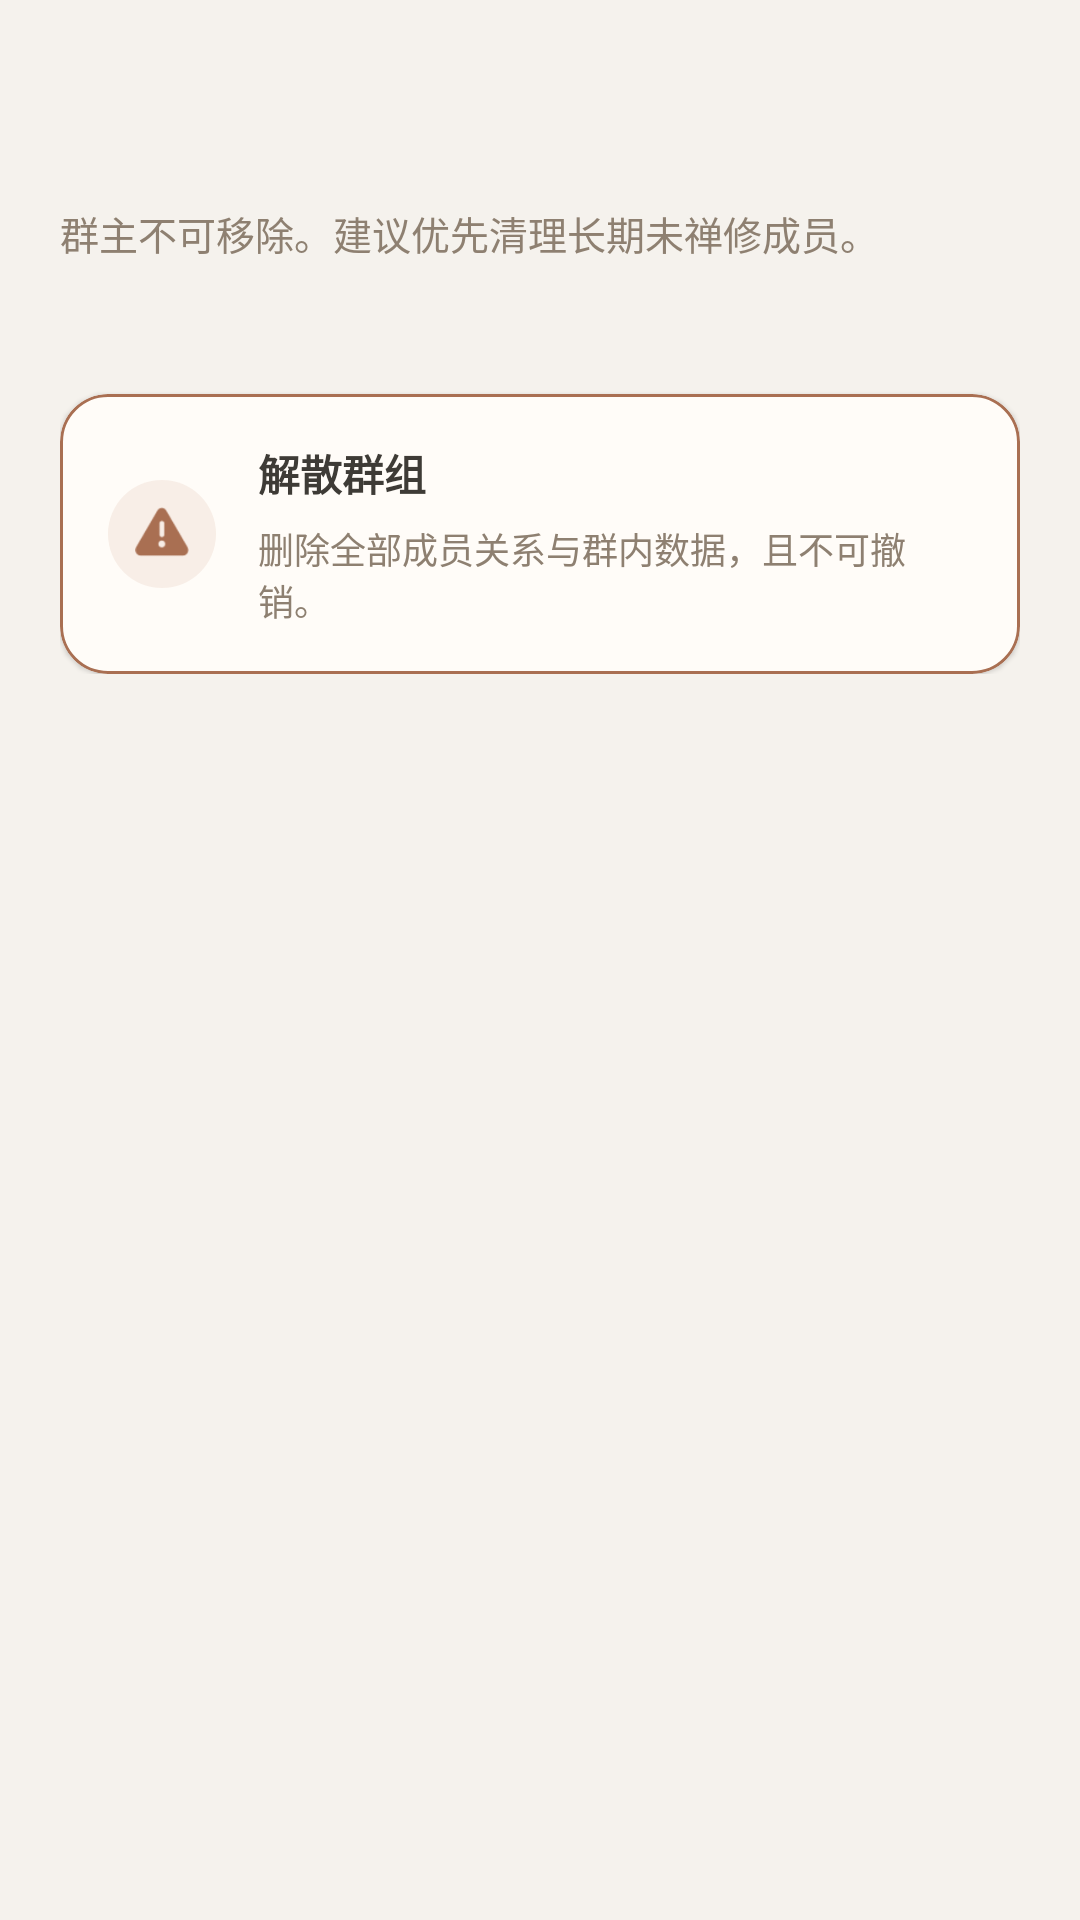

Layout XML and referenced resources for this Android screen:
<!-- AndroidManifest.xml: activity theme Theme.ZenSee -->
<!-- res/layout/activity_group_management.xml -->
<?xml version="1.0" encoding="utf-8"?>
<LinearLayout xmlns:android="http://schemas.android.com/apk/res/android"
    xmlns:app="http://schemas.android.com/apk/res-auto"
    android:id="@+id/groupManagementRoot"
    android:layout_width="match_parent"
    android:layout_height="match_parent"
    android:background="@color/zs_background"
    android:orientation="vertical">

    <com.google.android.material.appbar.MaterialToolbar
        android:id="@+id/groupManagementToolbar"
        android:layout_width="match_parent"
        android:layout_height="wrap_content"
        android:background="@android:color/transparent"
        android:minHeight="56dp"
        app:navigationIconTint="@color/zs_primary_dark"
        app:titleTextColor="@color/zs_primary_dark" />

    <ScrollView
        android:layout_width="match_parent"
        android:layout_height="0dp"
        android:layout_weight="1">

        <LinearLayout
            android:layout_width="match_parent"
            android:layout_height="wrap_content"
            android:orientation="vertical"
            android:paddingStart="20dp"
            android:paddingTop="12dp"
            android:paddingEnd="20dp"
            android:paddingBottom="20dp">

            <TextView
                android:layout_width="match_parent"
                android:layout_height="wrap_content"
                android:text="@string/group_management_intro"
                android:textColor="@color/zs_text_subtle"
                android:textSize="13sp" />

            <LinearLayout
                android:id="@+id/groupManagementMembersContainer"
                android:layout_width="match_parent"
                android:layout_height="wrap_content"
                android:layout_marginTop="20dp"
                android:background="@drawable/bg_group_info_card"
                android:orientation="vertical" />

            <com.google.android.material.card.MaterialCardView
                android:id="@+id/groupDissolveCard"
                android:layout_width="match_parent"
                android:layout_height="wrap_content"
                android:layout_marginTop="24dp"
                app:cardBackgroundColor="@color/zs_surface"
                app:cardCornerRadius="16dp"
                app:strokeColor="@color/zs_warning"
                app:strokeWidth="1dp">

                <LinearLayout
                    android:layout_width="match_parent"
                    android:layout_height="wrap_content"
                    android:gravity="center_vertical"
                    android:orientation="horizontal"
                    android:padding="16dp">

                    <FrameLayout
                        android:layout_width="36dp"
                        android:layout_height="36dp"
                        android:layout_marginEnd="14dp"
                        android:background="@drawable/bg_group_warning_icon">

                        <ImageView
                            android:layout_width="18dp"
                            android:layout_height="18dp"
                            android:layout_gravity="center"
                            android:src="@android:drawable/ic_dialog_alert"
                            android:tint="@color/zs_warning" />
                    </FrameLayout>

                    <LinearLayout
                        android:layout_width="0dp"
                        android:layout_height="wrap_content"
                        android:layout_weight="1"
                        android:orientation="vertical">

                        <TextView
                            android:layout_width="wrap_content"
                            android:layout_height="wrap_content"
                            android:text="@string/group_dissolve_title"
                            android:textColor="@color/zs_primary_dark"
                            android:textSize="14sp"
                            android:textStyle="bold" />

                        <TextView
                            android:layout_width="match_parent"
                            android:layout_height="wrap_content"
                            android:layout_marginTop="6dp"
                            android:text="@string/group_dissolve_subtitle"
                            android:textColor="@color/zs_text_subtle"
                            android:textSize="12sp" />
                    </LinearLayout>

                    <ProgressBar
                        android:id="@+id/groupDissolveProgress"
                        style="?android:attr/progressBarStyleSmall"
                        android:layout_width="wrap_content"
                        android:layout_height="wrap_content"
                        android:layout_marginStart="12dp"
                        android:visibility="gone" />
                </LinearLayout>
            </com.google.android.material.card.MaterialCardView>
        </LinearLayout>
    </ScrollView>
</LinearLayout>
<!-- resources referenced by this layout -->
<resources>
  <color name="zs_background">#F5F2ED</color>
  <color name="zs_primary_dark">#3E3B36</color>
  <color name="zs_surface">#FFFCF8</color>
  <color name="zs_text_subtle">#8E8071</color>
  <color name="zs_warning">#A96F52</color>
  <!-- drawable bg_group_info_card (drawable) -->
  <?xml version="1.0" encoding="utf-8"?>
  <shape xmlns:android="http://schemas.android.com/apk/res/android"
      android:shape="rectangle">
      <solid android:color="@color/zs_capsule_tint_fill" />
      <corners android:radius="18dp" />
      <stroke
          android:width="1dp"
          android:color="@color/zs_card_stroke" />
  </shape>
  <!-- drawable bg_group_warning_icon (drawable) -->
  <?xml version="1.0" encoding="utf-8"?>
  <shape xmlns:android="http://schemas.android.com/apk/res/android"
      android:shape="oval">
      <solid android:color="#1FC58C6E" />
  </shape>
  <string name="group_dissolve_subtitle">删除全部成员关系与群内数据，且不可撤销。</string>
  <string name="group_dissolve_title">解散群组</string>
  <string name="group_management_intro">群主不可移除。建议优先清理长期未禅修成员。</string>
  <style name="Theme.ZenSee" parent="Theme.MaterialComponents.DayNight.NoActionBar">
          <item name="colorPrimary">@color/zs_primary</item>
          <item name="colorPrimaryVariant">@color/zs_primary_dark</item>
          <item name="colorOnPrimary">@color/zs_white</item>
          <item name="colorSecondary">@color/zs_accent</item>
          <item name="colorSecondaryVariant">@color/zs_primary</item>
          <item name="colorOnSecondary">@color/zs_white</item>
          <item name="colorSurface">@color/zs_surface</item>
          <item name="colorOnSurface">@color/zs_text_main</item>
          <item name="colorOnBackground">@color/zs_text_main</item>
          <item name="android:windowBackground">@color/zs_background</item>
          <item name="android:colorBackground">@color/zs_background</item>
          <item name="android:statusBarColor" tools:targetApi="l">@android:color/transparent</item>
          <item name="android:navigationBarColor" tools:targetApi="o_mr1">@android:color/transparent</item>
      </style>
  <color name="zs_capsule_tint_fill">#148E8071</color>
  <color name="zs_card_stroke">#148E8071</color>
  <color name="zs_primary">#8E8071</color>
  <color name="zs_white">#FFFFFF</color>
  <color name="zs_accent">#A89574</color>
  <color name="zs_text_main">#3E3B36</color>
</resources>
